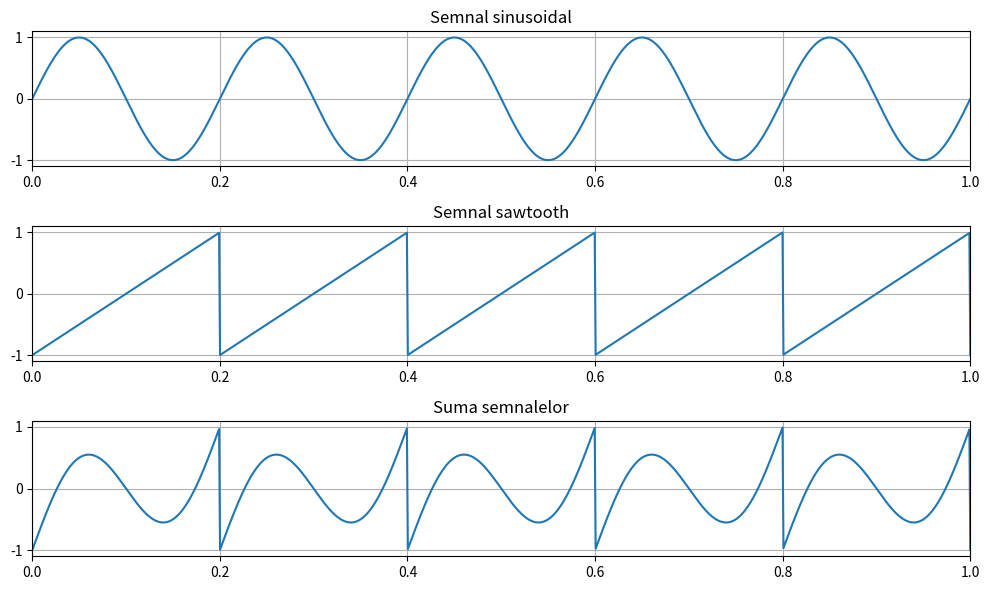

Write Python code to recreate this figure.
import numpy as np
import matplotlib.pyplot as plt
from scipy.signal import sawtooth

fs = 1000        
duration = 1     
t = np.linspace(0, duration, int(fs * duration))

f_sin = 5         
x_sin = np.sin(2 * np.pi * f_sin * t)
f_saw = 5         
x_saw = sawtooth(2 * np.pi * f_saw * t)

x_sum = x_sin + x_saw

fig, axs = plt.subplots(3, figsize=(10, 6))
axs[0].plot(t, x_sin)
axs[0].set_title("Semnal sinusoidal")
axs[1].plot(t, x_saw)
axs[1].set_title("Semnal sawtooth")
axs[2].plot(t, x_sum)
axs[2].set_title("Suma semnalelor")

for ax in axs:
    ax.grid(True)
    ax.set_xlim([0, duration])

plt.tight_layout()
plt.show()
